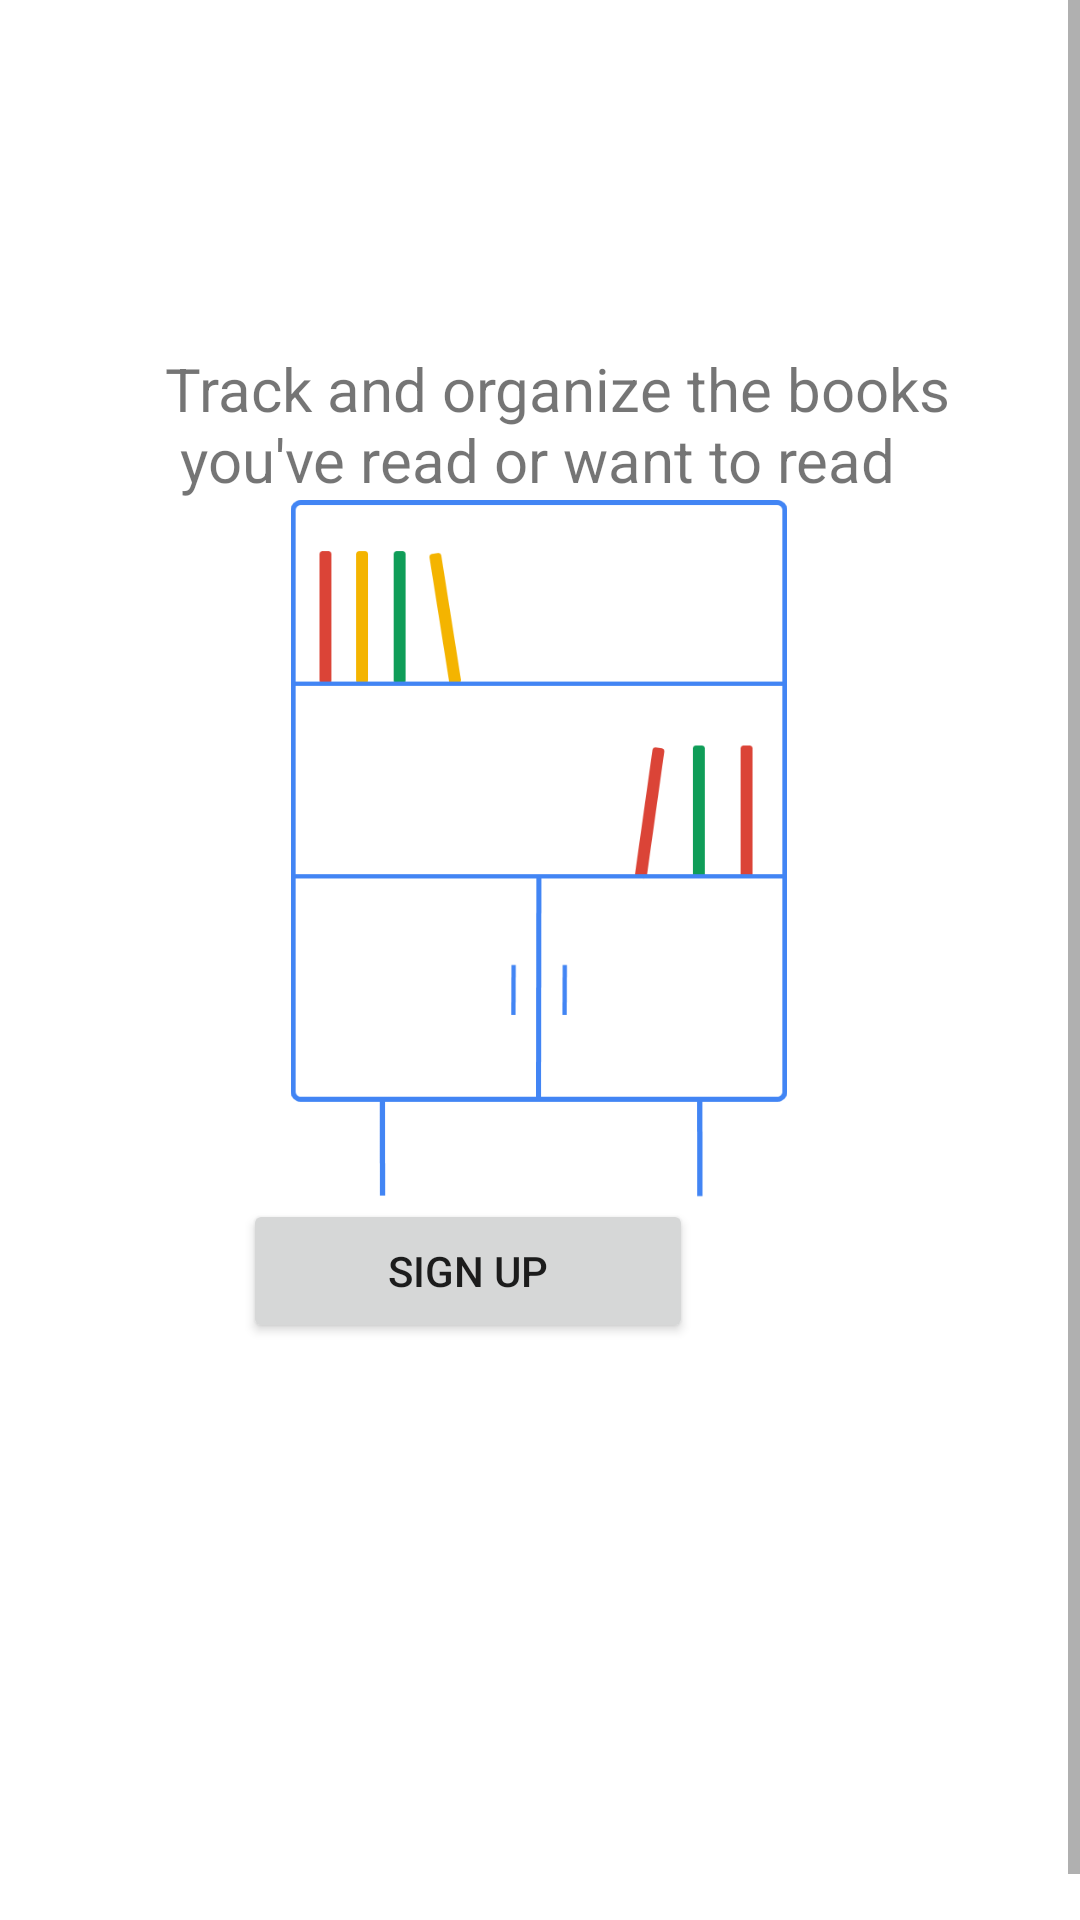

Write the Android layout XML for this screen, with the resource values it uses.
<!-- AndroidManifest.xml: application theme Theme.GBook -->
<!-- res/layout/fragment_book_shelf_splash.xml -->
<?xml version="1.0" encoding="utf-8"?>
<layout xmlns:android="http://schemas.android.com/apk/res/android"
    xmlns:app="http://schemas.android.com/apk/res-auto"
    xmlns:tools="http://schemas.android.com/tools"
    >

    <data>
        <variable
            name="viewModel"
            type="com.example.gbook.BookViewmodel" />
    </data>



    <RelativeLayout
        android:layout_width="match_parent"
        android:layout_height="match_parent"
        android:id="@+id/list">

    <ScrollView
        android:layout_width="match_parent"
        android:layout_height="match_parent">

    <androidx.constraintlayout.widget.ConstraintLayout
        android:layout_width="match_parent"
        android:layout_height="match_parent"
        tools:context="com.example.android.marsphotos.overview.OverViewFragment">



    <TextView
            android:id="@+id/track"
            android:layout_width="wrap_content"
            android:layout_height="wrap_content"
            android:layout_alignParentStart="true"
            android:layout_alignParentTop="true"
            android:layout_alignParentEnd="true"
            android:layout_marginTop="116dp"
            android:text="@string/track"
            android:textSize="20dp"
            app:layout_constraintEnd_toEndOf="parent"
            app:layout_constraintHorizontal_bias="0.588"
            app:layout_constraintStart_toStartOf="parent"
            app:layout_constraintTop_toTopOf="parent" />

        <ImageView
            android:id="@+id/book_shelf"
            android:layout_width="200dp"
            android:layout_height="233dp"
            android:layout_below="@+id/track"
            android:layout_alignParentStart="true"
            android:layout_alignParentEnd="true"
            android:src="@drawable/bookshelf"
            app:layout_constraintBottom_toTopOf="@+id/btnSignOut"
            app:layout_constraintEnd_toEndOf="parent"
            app:layout_constraintHorizontal_bias="0.497"
            app:layout_constraintStart_toStartOf="parent"
            app:layout_constraintTop_toBottomOf="@+id/track"
            app:layout_constraintVertical_bias="0.6" />

        <Button
            android:id="@+id/btnSignOut"
            android:layout_width="150dp"
            android:layout_height="wrap_content"
            android:layout_below="@+id/book_shelf"
            android:layout_alignParentEnd="true"
            android:layout_alignParentBottom="true"
            android:layout_marginEnd="129dp"
            android:layout_marginBottom="208dp"
            android:text="@string/sign_up"
            app:layout_constraintBottom_toBottomOf="parent"
            app:layout_constraintEnd_toEndOf="parent"
            app:layout_constraintHorizontal_bias="1.0"
            app:layout_constraintStart_toStartOf="parent" />



    </androidx.constraintlayout.widget.ConstraintLayout>
    </ScrollView>
    </RelativeLayout>
</layout>
<!-- resources referenced by this layout -->
<resources>
  <!-- drawable bookshelf: png bitmap (drawable, 10766 bytes) -->
  <string name="sign_up">SIGN UP</string>
  <string name="track">Track and organize the books \n you\'ve read or want to read</string>
  <style name="Theme.GBook" parent="Theme.MaterialComponents.DayNight.DarkActionBar">
          
          <item name="colorPrimary">@color/purple_500</item>
          <item name="colorPrimaryVariant">@color/purple_700</item>
          <item name="colorOnPrimary">@color/white</item>
          
          <item name="colorSecondary">@color/teal_200</item>
          <item name="colorSecondaryVariant">@color/teal_700</item>
          <item name="colorOnSecondary">@color/black</item>
          
          <item name="android:statusBarColor" tools:targetApi="l">?attr/colorPrimaryVariant</item>
          
      </style>
  <color name="purple_500">#FF6200EE</color>
  <color name="purple_700">#FF3700B3</color>
  <color name="white">#FFFFFFFF</color>
  <color name="teal_200">#FF03DAC5</color>
  <color name="teal_700">#FF018786</color>
  <color name="black">#FF000000</color>
</resources>
